Run: headless pygame with SDL's dummy video driver; simulated clock (each Clock.tick advances the game by its frame time, no real sleeping); random seed 0; keys injected as events and as key.get_pressed() state; no mouse input.
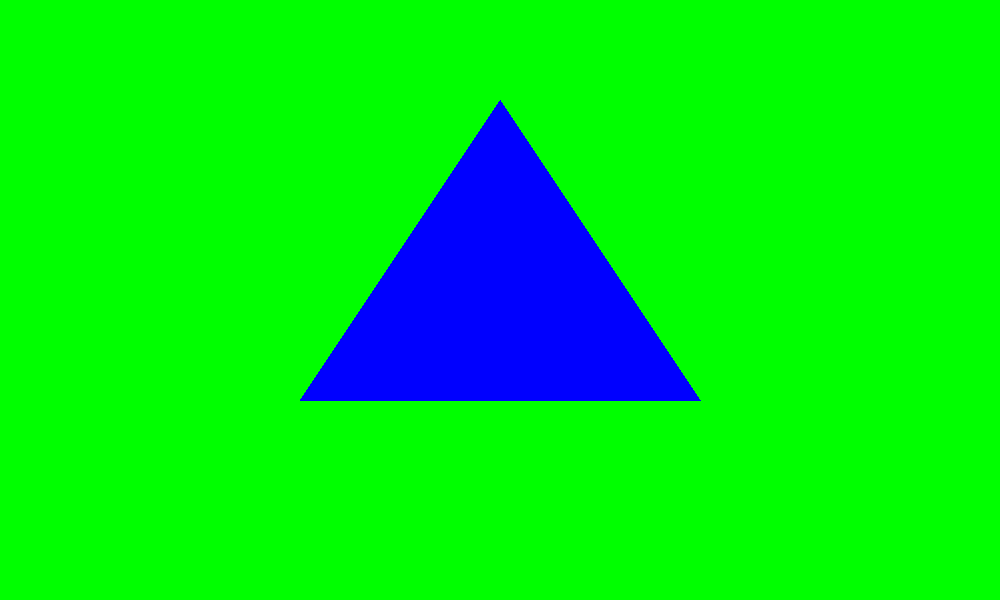
Frame 1 of 4 · flips 1–60 · no input
Frame 2 of 4 · flips 61–180 · tapped SPACE, RETURN · held RIGHT (→), D · screen unchanged from frame 1, image omitted
Frame 3 of 4 · flips 181–300 · held DOWN (↓), S · screen unchanged from frame 2, image omitted
Frame 4 of 4 · flips 301–420 · held LEFT (←), A, UP (↑), W · screen unchanged from frame 3, image omitted

The pygame program that drew these frames:

import pygame
import sys

pygame.init()
screen = pygame.display.set_mode((1000, 600))
pygame.display.set_caption("triangle fill color")
clock = pygame.time.Clock()

run = True
while run:
    for e in pygame.event.get():
        if e.type == pygame.QUIT:
            run = False
    screen.fill("lime")

    pygame.draw.polygon(screen, "blue", [(500, 100), (300, 400), (700, 400)])

    pygame.display.flip()
    clock.tick(60)
pygame.quit()
sys.exit()
